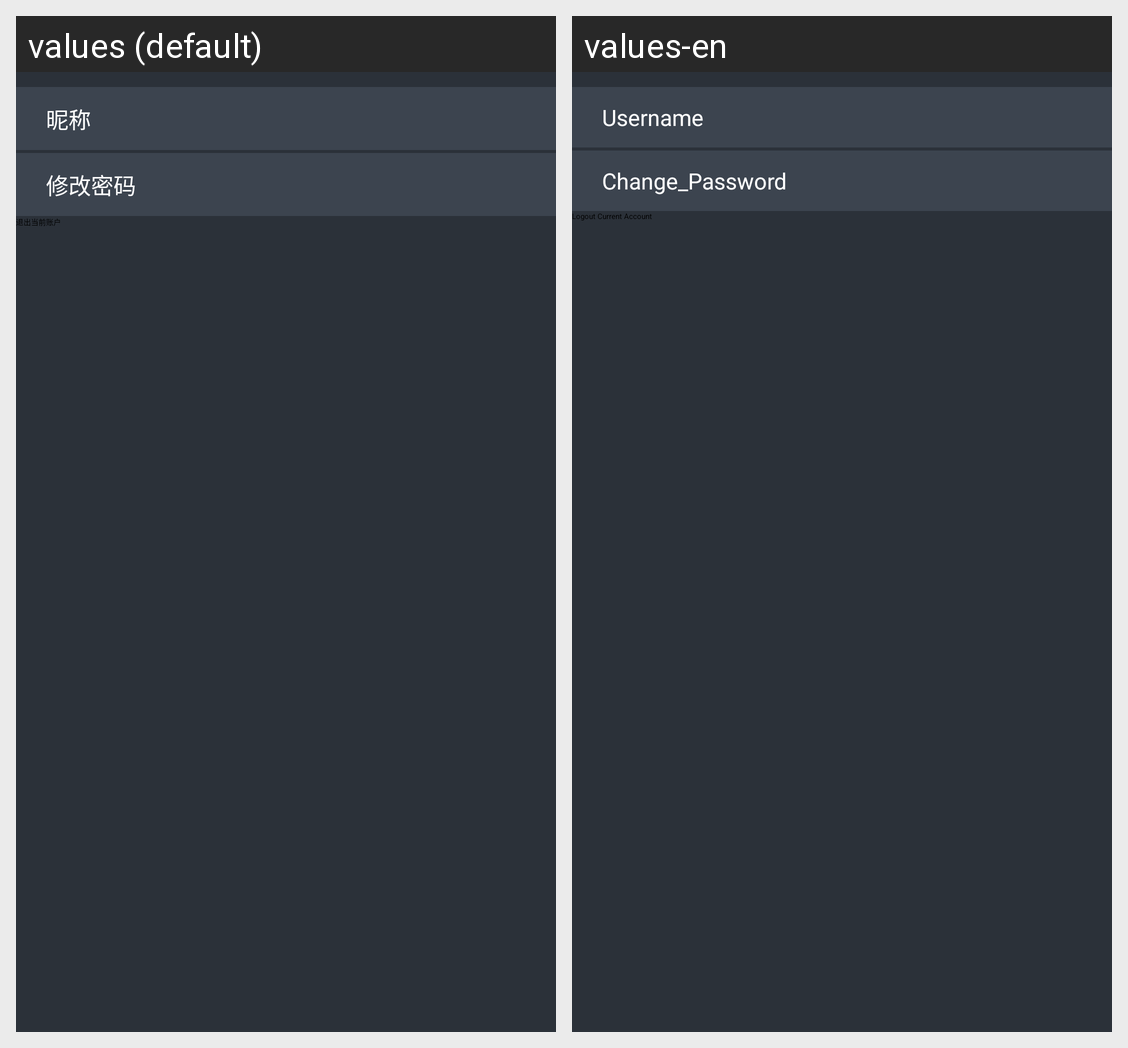

For this localized Android screen grid, give each drawn string resource with its value in every locale shown.
Android screen res/layout/activity_setting.xml rendered under 2 locales, left to right: values (default), values-en. Device: Nexus 5 (rendered at 1080×1920; each locale shown at half size, 540×960, under a caption strip naming it); theme App_Theme.
Strings drawn on this screen, with the default value and each locale's value (text and hints the layout hard-codes, and strings that could not be matched under every locale, appear in the picture but are not listed):

Username
  values: 昵称
  values-en: Username

Change_Password
  values: 修改密码
  values-en: Change_Password

Logout_Current_Account
  values: 退出当前账户
  values-en: Logout Current Account
